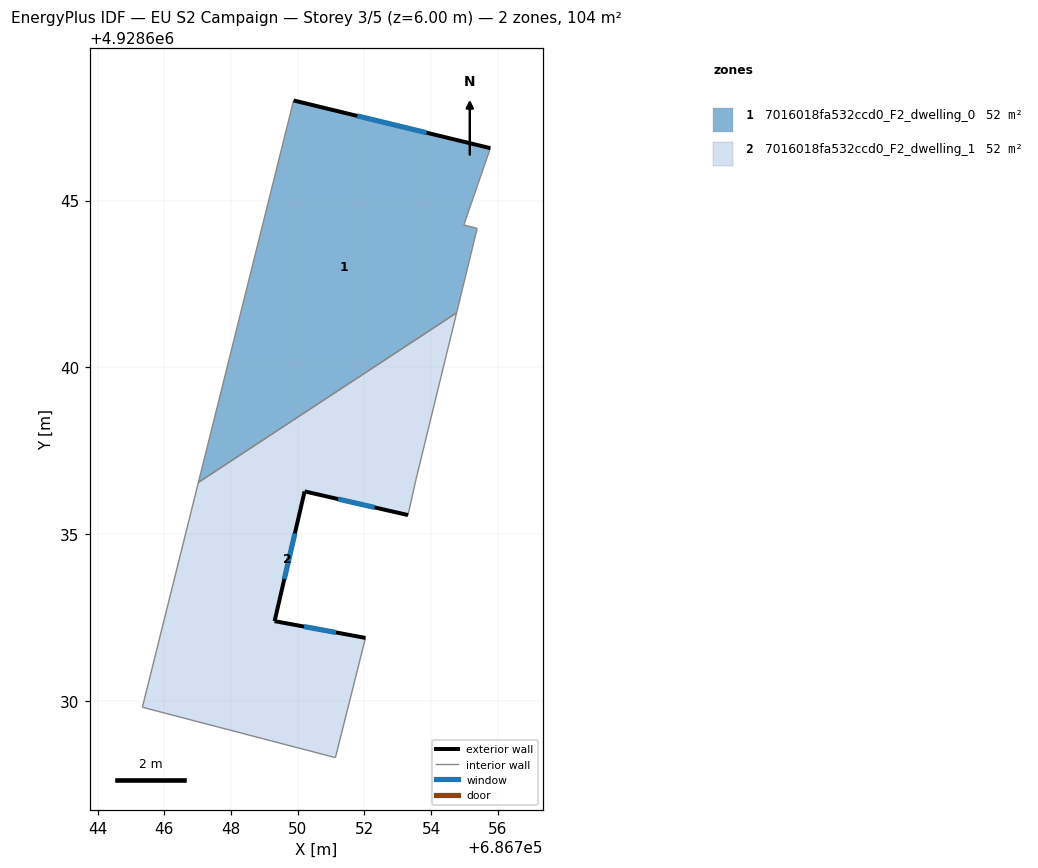
=== STOREY PLAN SPEC (per zone: floor XY polygon, exterior-wall plan segments, windows/doors) ===
zone 1: 7016018fa532ccd0_F2_dwelling_0  (52.1 m²)
  floor: (686755.78, 4928646.57) (686754.98, 4928644.27) (686755.38, 4928644.17) (686754.77, 4928641.64) (686747.02, 4928636.55) (686749.88, 4928648.00)
  exterior wall: (686755.78, 4928646.57) – (686749.88, 4928648.00)  [6.1 m]
    window: (686753.87, 4928647.04) – (686751.79, 4928647.54)  [2.3 m²]
  interior walls: 5
zone 2: 7016018fa532ccd0_F2_dwelling_1  (52.1 m²)
  floor: (686754.77, 4928641.64) (686753.55, 4928636.64) (686753.31, 4928635.57) (686750.21, 4928636.28) (686749.31, 4928632.39) (686752.03, 4928631.89) (686751.13, 4928628.30) (686745.34, 4928629.81) (686747.02, 4928636.55)
  exterior wall: (686749.31, 4928632.39) – (686750.21, 4928636.28)  [4.0 m]
    window: (686749.60, 4928633.65) – (686749.92, 4928635.02)  [1.5 m²]
  exterior wall: (686752.03, 4928631.89) – (686749.31, 4928632.39)  [2.8 m]
    window: (686751.15, 4928632.05) – (686750.19, 4928632.23)  [1.0 m²]
  exterior wall: (686750.21, 4928636.28) – (686753.31, 4928635.57)  [3.2 m]
    window: (686751.21, 4928636.05) – (686752.30, 4928635.80)  [1.2 m²]
  interior walls: 6

=== DERIVED (storey summary) ===
Building: EU S2 Campaign
Storey: 3 of 5  (floor level z = 6.00 m)
Storey gross floor area: 104.2 m²
Zones on this storey: 2
  - 7016018fa532ccd0_F2_dwelling_0: floor 52.1 m²; exterior wall 6.1 m (18.2 m²); 1 window(s) 2.3 m²; WWR 12.4%
  - 7016018fa532ccd0_F2_dwelling_1: floor 52.1 m²; exterior wall 9.9 m (29.8 m²); 3 window(s) 3.7 m²; WWR 12.4%
Zone adjacency (shared interzone walls):
  - 7016018fa532ccd0_F2_dwelling_0 ↔ 7016018fa532ccd0_F2_dwelling_1